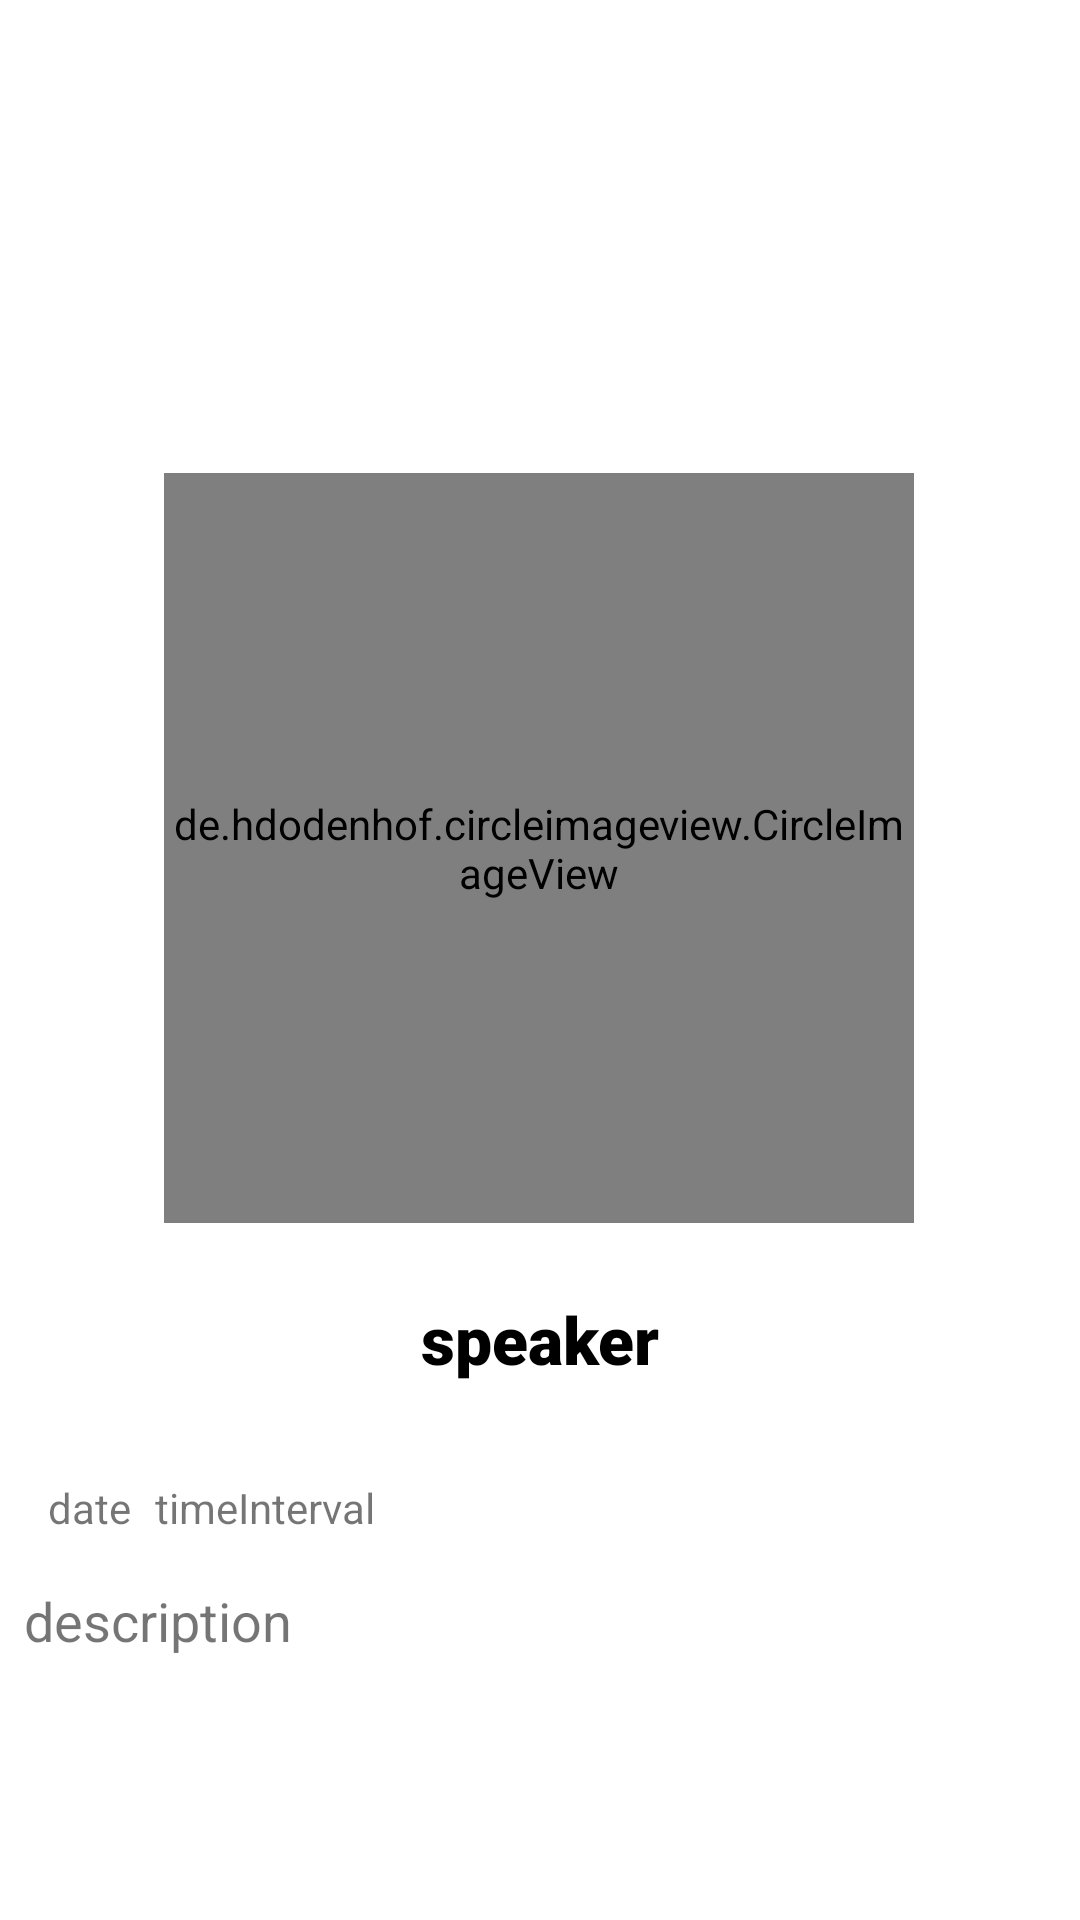

Write the Android layout XML for this screen, with the resource values it uses.
<!-- AndroidManifest.xml: application theme Theme.PodlodkaUIClassic -->
<!-- res/layout/fragment_detail.xml -->
<?xml version="1.0" encoding="utf-8"?>
<layout xmlns:android="http://schemas.android.com/apk/res/android"
    xmlns:app="http://schemas.android.com/apk/res-auto"
    xmlns:tools="http://schemas.android.com/tools">

<androidx.constraintlayout.widget.ConstraintLayout
    android:layout_width="match_parent"
    android:layout_height="match_parent"
    tools:context=".DetailFragment">


    <de.hdodenhof.circleimageview.CircleImageView
        android:id="@+id/detail_photo"
        android:layout_width="250dp"
        android:layout_height="250dp"
        app:layout_constraintBottom_toBottomOf="parent"
        app:layout_constraintEnd_toEndOf="parent"
        app:layout_constraintHorizontal_bias="0.498"
        app:layout_constraintStart_toStartOf="parent"
        app:layout_constraintTop_toTopOf="parent"
        app:layout_constraintVertical_bias="0.404"
        tools:src="@tools:sample/avatars" />

    <TextView
        android:id="@+id/detail_speaker"
        android:layout_width="wrap_content"
        android:layout_height="wrap_content"
        android:layout_marginTop="24dp"
        android:text="@string/speaker"
        android:fontFamily="sans-serif-black"
        android:textColor="@color/black"
        android:textSize="22sp"
        app:layout_constraintEnd_toEndOf="parent"
        app:layout_constraintStart_toStartOf="parent"
        app:layout_constraintTop_toBottomOf="@+id/detail_photo" />

    <LinearLayout
        android:id="@+id/linearLayout"
        android:layout_width="0dp"
        android:layout_height="wrap_content"
        android:layout_marginStart="8dp"
        android:layout_marginTop="32dp"
        android:layout_marginEnd="8dp"
        android:orientation="horizontal"
        android:gravity="center_vertical"
        app:layout_constraintEnd_toEndOf="parent"
        app:layout_constraintStart_toStartOf="parent"
        app:layout_constraintTop_toBottomOf="@+id/detail_speaker">

        <ImageView
            android:id="@+id/imageView2"
            android:layout_width="wrap_content"
            android:layout_height="wrap_content"
            android:src="@drawable/ic_baseline_calendar_today_24" />

        <TextView
            android:id="@+id/detail_date"
            android:layout_width="wrap_content"
            android:layout_height="wrap_content"
            android:layout_marginStart="8dp"
            android:text="@string/date"/>

        <TextView
            android:id="@+id/detail_time"
            android:layout_width="100dp"
            android:layout_height="wrap_content"
            android:layout_marginStart="8dp"
            android:text="@string/timeinterval" />

    </LinearLayout>


    <TextView
        android:id="@+id/detail_description"
        android:layout_width="wrap_content"
        android:layout_height="wrap_content"
        android:layout_marginStart="8dp"
        android:layout_marginTop="16dp"
        android:text="@string/description"
        android:textSize="18sp"
        app:layout_constraintStart_toStartOf="parent"
        app:layout_constraintTop_toBottomOf="@+id/linearLayout" />
</androidx.constraintlayout.widget.ConstraintLayout>
</layout>
<!-- resources referenced by this layout -->
<resources>
  <string name="date">date</string>
  <string name="description">description</string>
  <string name="speaker">speaker</string>
  <string name="timeinterval">timeInterval</string>
  <style name="Theme.PodlodkaUIClassic" parent="Theme.MaterialComponents.DayNight.DarkActionBar">
          
          <item name="colorPrimary">@color/purple_500</item>
          <item name="colorPrimaryVariant">@color/purple_700</item>
          <item name="colorOnPrimary">@color/white</item>
          
          <item name="colorSecondary">@color/teal_200</item>
          <item name="colorSecondaryVariant">@color/teal_700</item>
          <item name="colorOnSecondary">@color/black</item>
          
          <item name="android:statusBarColor" tools:targetApi="l">?attr/colorPrimaryVariant</item>
          
  
      </style>
  <!-- not gathered from this repository: default colours our renderer supplied (Android Studio template values) -->
  <color name="purple_500">#FF6200EE</color>
  <color name="purple_700">#FF3700B3</color>
  <color name="teal_200">#FF03DAC5</color>
  <color name="teal_700">#FF018786</color>
  <color name="black">#FF000000</color>
  <color name="white">#FFFFFFFF</color>
</resources>
